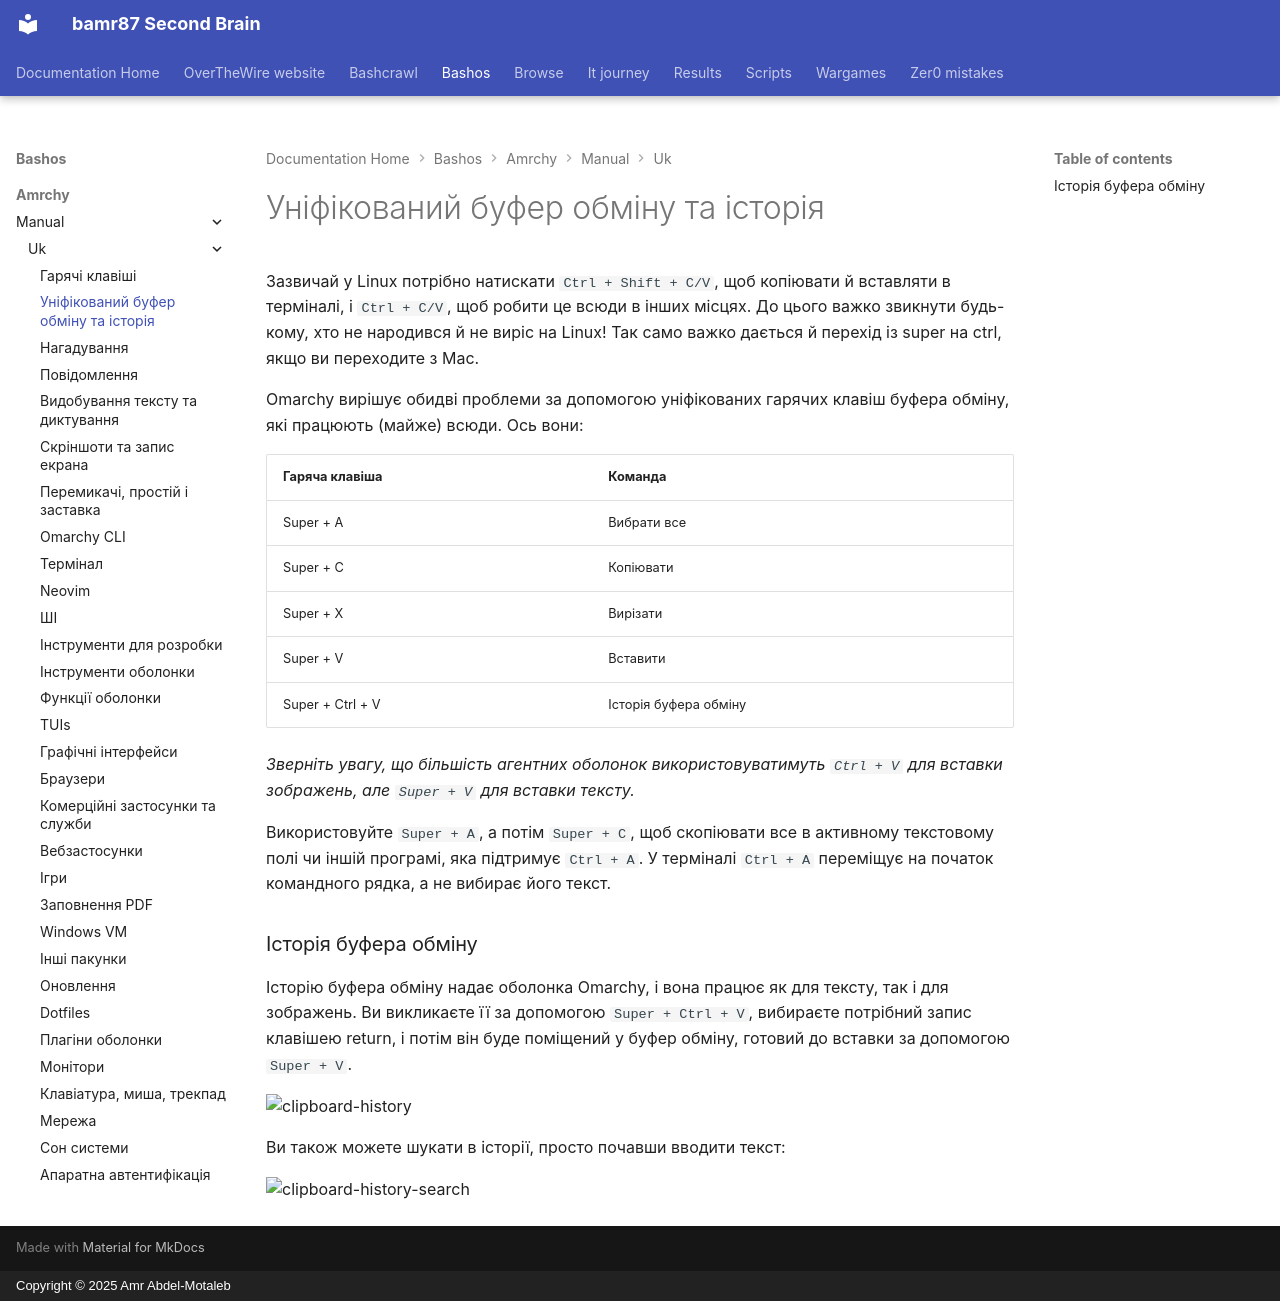

repository: bamr87/README · page: bashos/amrchy/manual/uk/08-unified-clipboard-history/index.html · generator: mkdocs · copyright: Copyright © 2025 Amr Abdel-Motaleb

---
source_file: amrchy/manual/uk/08-unified-clipboard-history.md
source_repo: bamr87/bashos
source_url: https://github.com/bamr87/bashos/blob/main/amrchy/manual/uk/08-unified-clipboard-history.md
title: Уніфікований буфер обміну та історія
---
# Уніфікований буфер обміну та історія

Зазвичай у Linux потрібно натискати `Ctrl + Shift + C/V`, щоб копіювати й вставляти в терміналі, і `Ctrl + C/V`, щоб робити це всюди в інших місцях. До цього важко звикнути будь-кому, хто не народився й не виріс на Linux! Так само важко дається й перехід із super на ctrl, якщо ви переходите з Mac.

Omarchy вирішує обидві проблеми за допомогою уніфікованих гарячих клавіш буфера обміну, які працюють (майже) всюди. Ось вони:

| Гаряча клавіша | Команда |
| ------- | ----------- |
| Super + A | Вибрати все |
| Super + C | Копіювати |
| Super + X | Вирізати |
| Super + V | Вставити |
| Super + Ctrl + V | Історія буфера обміну |

_Зверніть увагу, що більшість агентних оболонок використовуватимуть `Ctrl + V` для вставки зображень, але `Super + V` для вставки тексту._

Використовуйте `Super + A`, а потім `Super + C`, щоб скопіювати все в активному текстовому полі чи іншій програмі, яка підтримує `Ctrl + A`. У терміналі `Ctrl + A` переміщує на початок командного рядка, а не вибирає його текст.

### Історія буфера обміну

Історію буфера обміну надає оболонка Omarchy, і вона працює як для тексту, так і для зображень. Ви викликаєте її за допомогою `Super + Ctrl + V`, вибираєте потрібний запис клавішею return, і потім він буде поміщений у буфер обміну, готовий до вставки за допомогою `Super + V`.

 ![clipboard-history](images/clipboard-history.webp)

Ви також можете шукати в історії, просто почавши вводити текст:

 ![clipboard-history-search](images/clipboard-history-search.webp)
